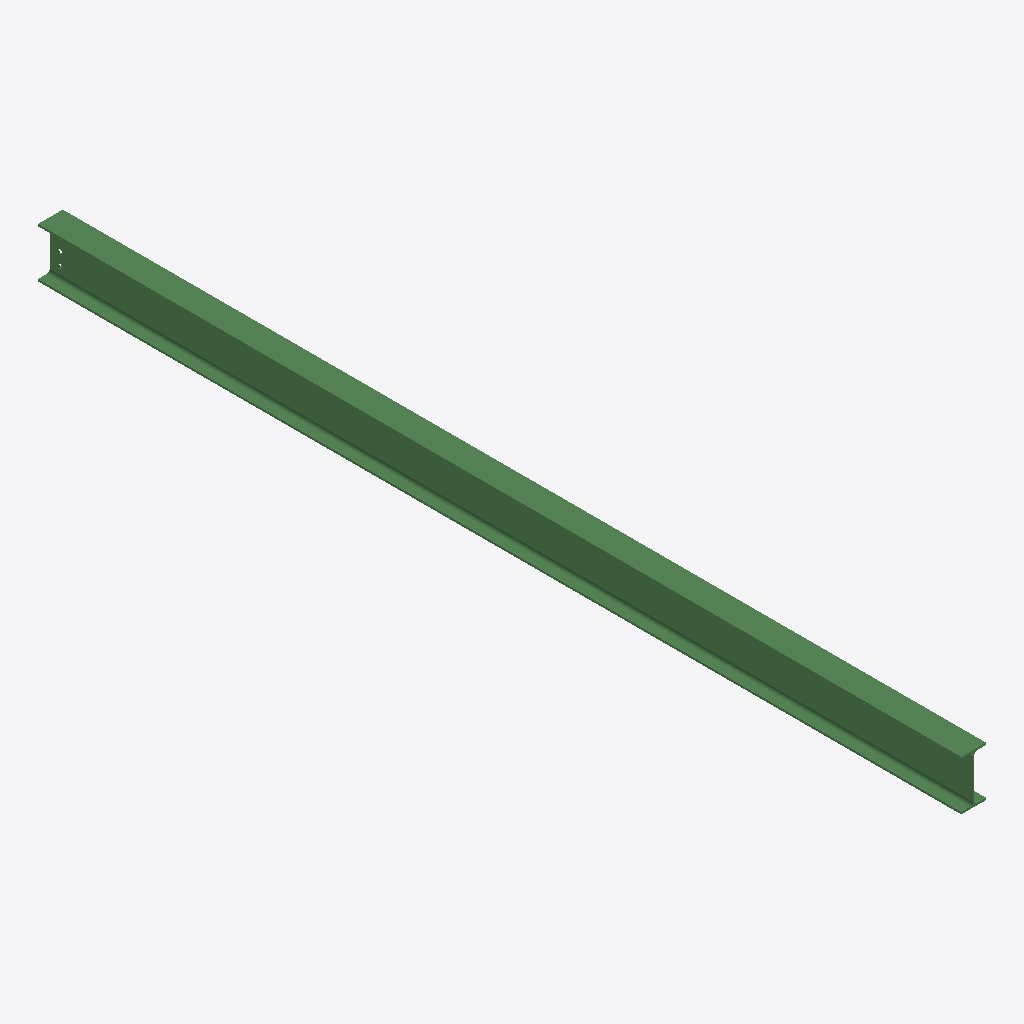
Isometric view of an IFC building model (IFC-SPF (STEP), schema IFC2X3, length unit millimetre), seen from the south-west, elements coloured by IFC class: 1 beam (green).
Extent 0.1 m × 4.5 m × 0.2 m (x, y, z). Storeys (1): Undefined at 0.00 m. Elements (1): 1 IfcBeam.

HEADER;
FILE_DESCRIPTION(('ViewDefinition[AISC_Steel_Detailing]','Option [BaseQuantities:Off]','Option [GridExport:On]','Option [Assemblies:Off]','Option [Bolts:On]','Option [Rebars:On]','Option [PourObjects:Off]','Option [Welds:On]','Option [SurfaceTreatments:On]','Option [LocationBy:0]','Option [ViewColors:Off]','Option [SectionedSpine:Off]','[2 more]'),'2;1');
FILE_NAME('b_959_Qty_2.ifc','2026-05-16T11:53:10',('GIOVANNIPC\\gcorrea'),('Structural Designer'),'IFC Database version: Work','Tekla Structures 2020 Service Pack 5, IFC Export','');
FILE_SCHEMA(('IFC2X3'));
ENDSEC;
DATA;
#37=IFCPROJECT('2G7ZFDNE16yBDU14FA92Me',#5,'Proyecto',$,$,$,$,(#11),#36);
#39=IFCSITE('2xvEzEinjBTea80yOTcujY',#5,'Obra',$,$,#38,$,$,.ELEMENT.,$,$,$,$,$);
#41=IFCBUILDING('1sRP6D0Y9FpOHFoVVtfnEB',#5,'Undefined',$,$,#40,$,$,.ELEMENT.,$,$,$);
#43=IFCBUILDINGSTOREY('29hdEUCErFze9E_VIAceOd',#5,'Undefined',$,$,#42,$,$,.ELEMENT.,0.0);
#69=IFCBEAM('0MtWeoKDT8VQMYavGzmtuO',#44,'BEAM','IPE240','IPE240',#47,#68,'ID16de0a32-50d7-487d-a5a2-93943dc37e18');
ENDSEC;
